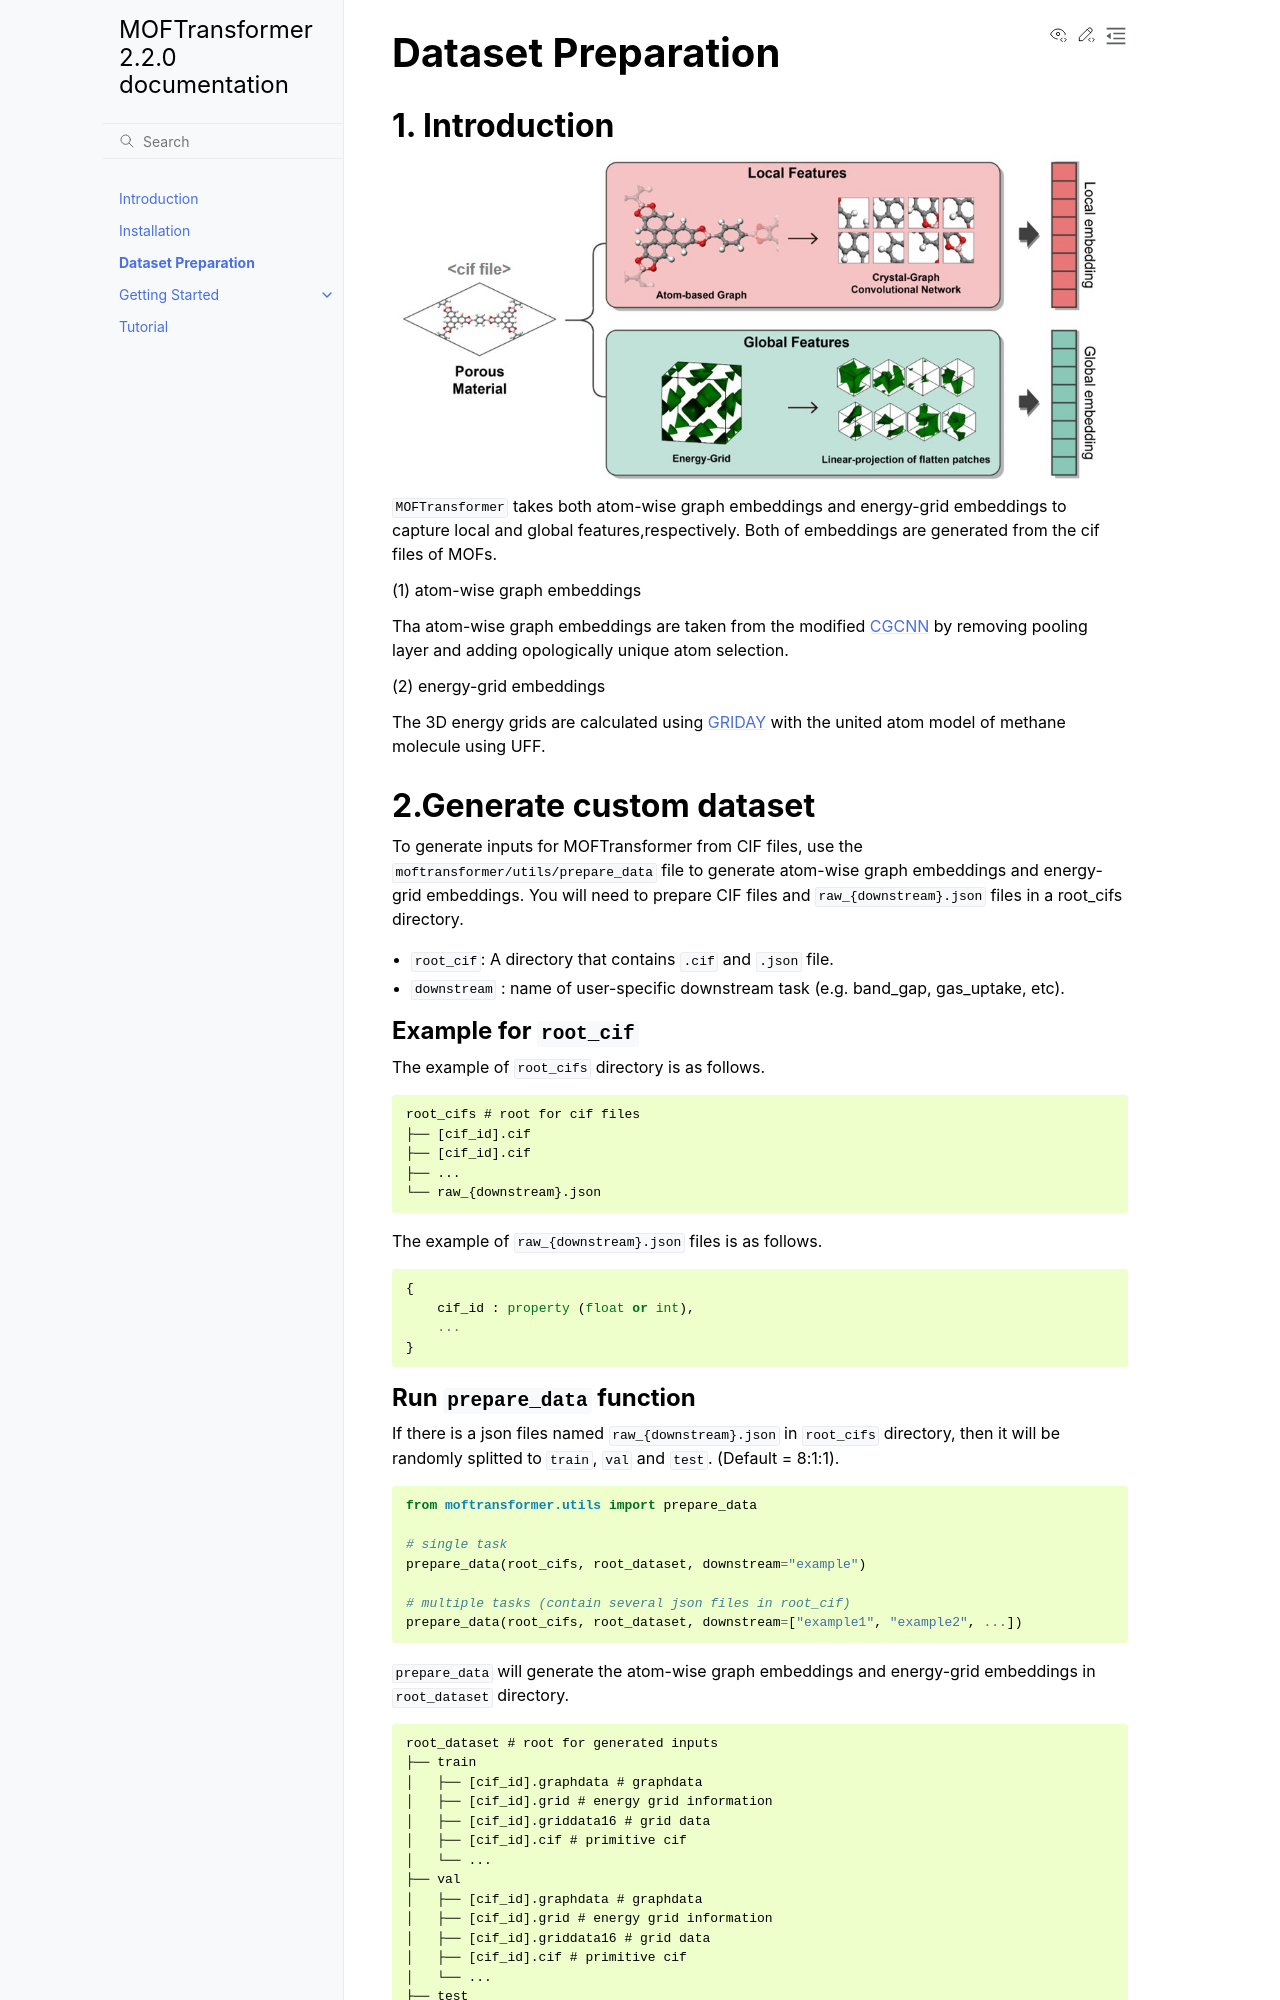

repository: hspark1212/MOFTransformer · page: dataset.html · generator: sphinx

# Dataset Preparation

## 1. Introduction
![0_best_mae](assets/fig4.jpg)
`MOFTransformer` takes both atom-wise graph embeddings and energy-grid embeddings to capture local and global features,respectively. Both of embeddings are generated from the cif files of MOFs.

(1) atom-wise graph embeddings

Tha atom-wise graph embeddings are taken from the modified [CGCNN](https://github.com/txie-93/cgcnn.git) by removing pooling layer and adding opologically unique atom selection.

(2) energy-grid embeddings

The 3D energy grids are calculated using [GRIDAY](https://github.com/Sangwon91/GRIDAY.git) with the united atom model of methane molecule using UFF.

## 2.Generate custom dataset

To generate inputs for MOFTransformer from CIF files, use the `moftransformer/utils/prepare_data` file to generate atom-wise graph embeddings and energy-grid embeddings. You will need to prepare CIF files and `raw_{downstream}.json` files in a root_cifs directory.

- `root_cif`: A directory that contains `.cif` and `.json` file.
- `downstream` : name of user-specific downstream task (e.g. band_gap, gas_uptake, etc).

### Example for `root_cif`

The example of `root_cifs` directory is as follows.

    root_cifs # root for cif files
    ├── [cif_id].cif
    ├── [cif_id].cif
    ├── ...
    └── raw_{downstream}.json

The example of `raw_{downstream}.json` files is as follows.
```
{ 
    cif_id : property (float or int),
    ...
}
```
